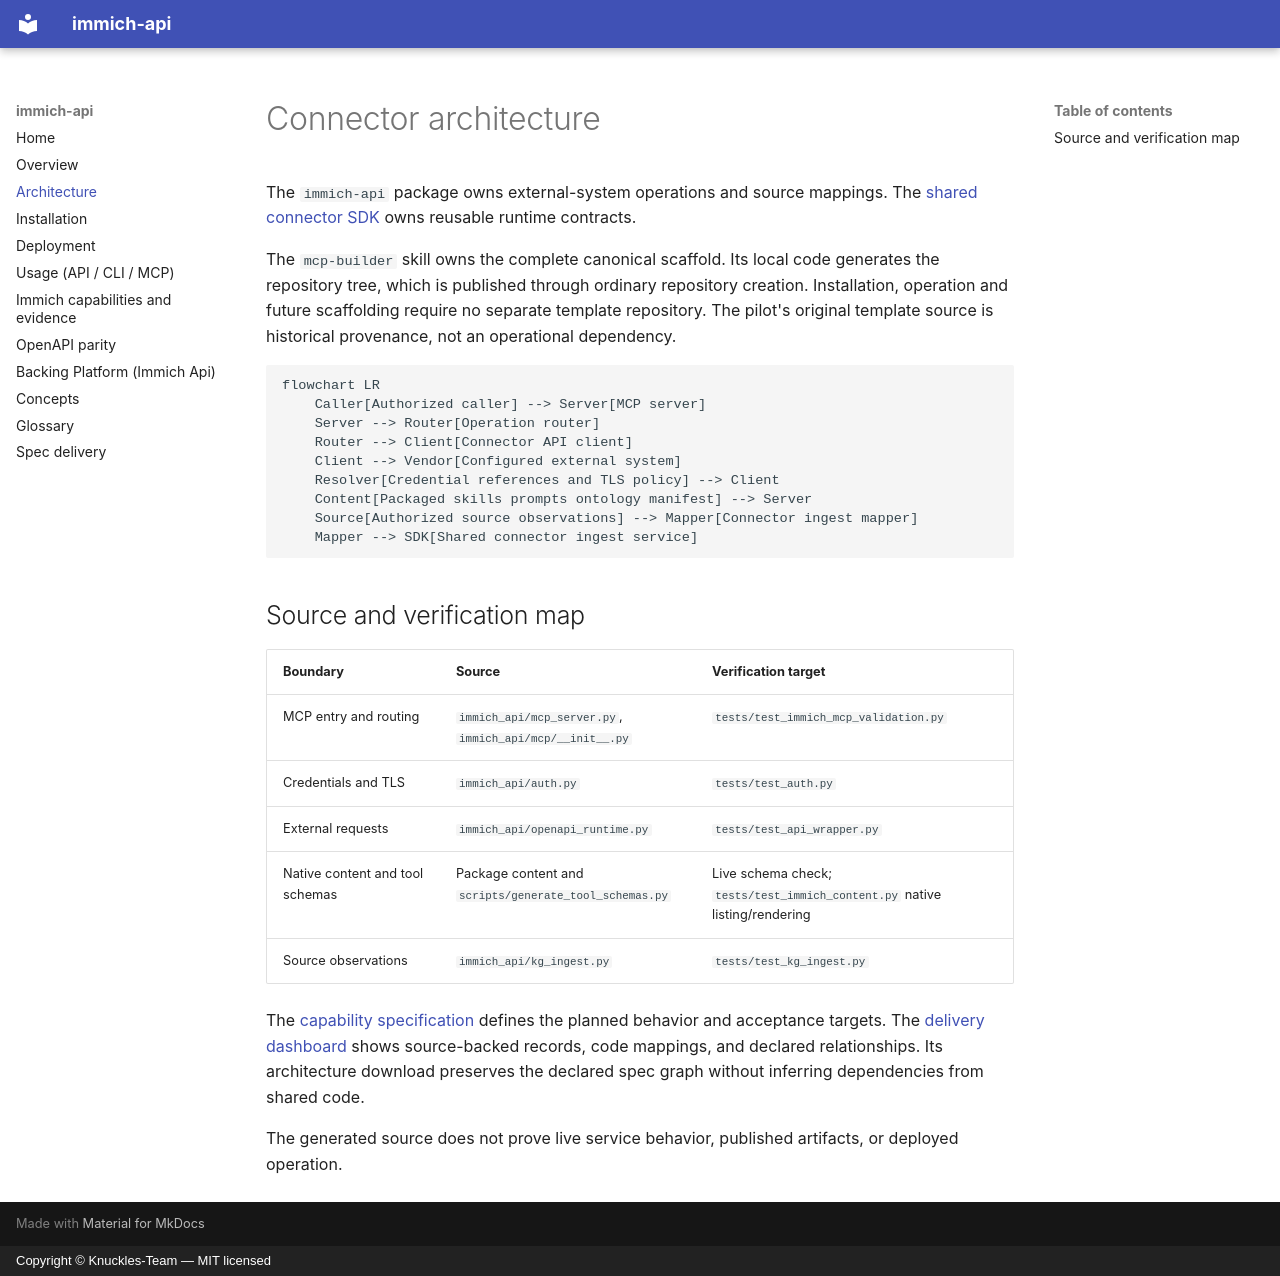

repository: Knuckles-Team/immich-api · page: architecture/index.html · generator: mkdocs · copyright: Copyright © Knuckles-Team — MIT licensed

# Connector architecture

The `immich-api` package owns external-system operations and source mappings.
The [shared connector SDK](https://github.com/Knuckles-Team/scion-sdk/blob/5babc4cc48ad73928468b243842f219f51e2cca1/README.md) owns reusable runtime contracts.

The `mcp-builder` skill owns the complete canonical scaffold. Its local code
generates the repository tree, which is published through ordinary repository
creation. Installation, operation and future scaffolding require no separate
template repository. The pilot's original template source is historical
provenance, not an operational dependency.

```mermaid
flowchart LR
    Caller[Authorized caller] --> Server[MCP server]
    Server --> Router[Operation router]
    Router --> Client[Connector API client]
    Client --> Vendor[Configured external system]
    Resolver[Credential references and TLS policy] --> Client
    Content[Packaged skills prompts ontology manifest] --> Server
    Source[Authorized source observations] --> Mapper[Connector ingest mapper]
    Mapper --> SDK[Shared connector ingest service]
```

## Source and verification map

| Boundary | Source | Verification target |
|---|---|---|
| MCP entry and routing | `immich_api/mcp_server.py`, `immich_api/mcp/__init__.py` | `tests/test_immich_mcp_validation.py` |
| Credentials and TLS | `immich_api/auth.py` | `tests/test_auth.py` |
| External requests | `immich_api/openapi_runtime.py` | `tests/test_api_wrapper.py` |
| Native content and tool schemas | Package content and `scripts/generate_tool_schemas.py` | Live schema check; `tests/test_immich_content.py` native listing/rendering |
| Source observations | `immich_api/kg_ingest.py` | `tests/test_kg_ingest.py` |

The [capability specification](https://github.com/Knuckles-Team/immich-api/blob/main/specs/immich-api/spec.md)
defines the planned behavior and acceptance targets.
The [delivery dashboard](https://knuckles-team.github.io/immich-api/spec-delivery/)
shows source-backed records, code mappings, and declared relationships.
Its architecture download preserves the declared spec graph without inferring dependencies from shared code.

The generated source does not prove live service behavior, published artifacts, or deployed operation.
